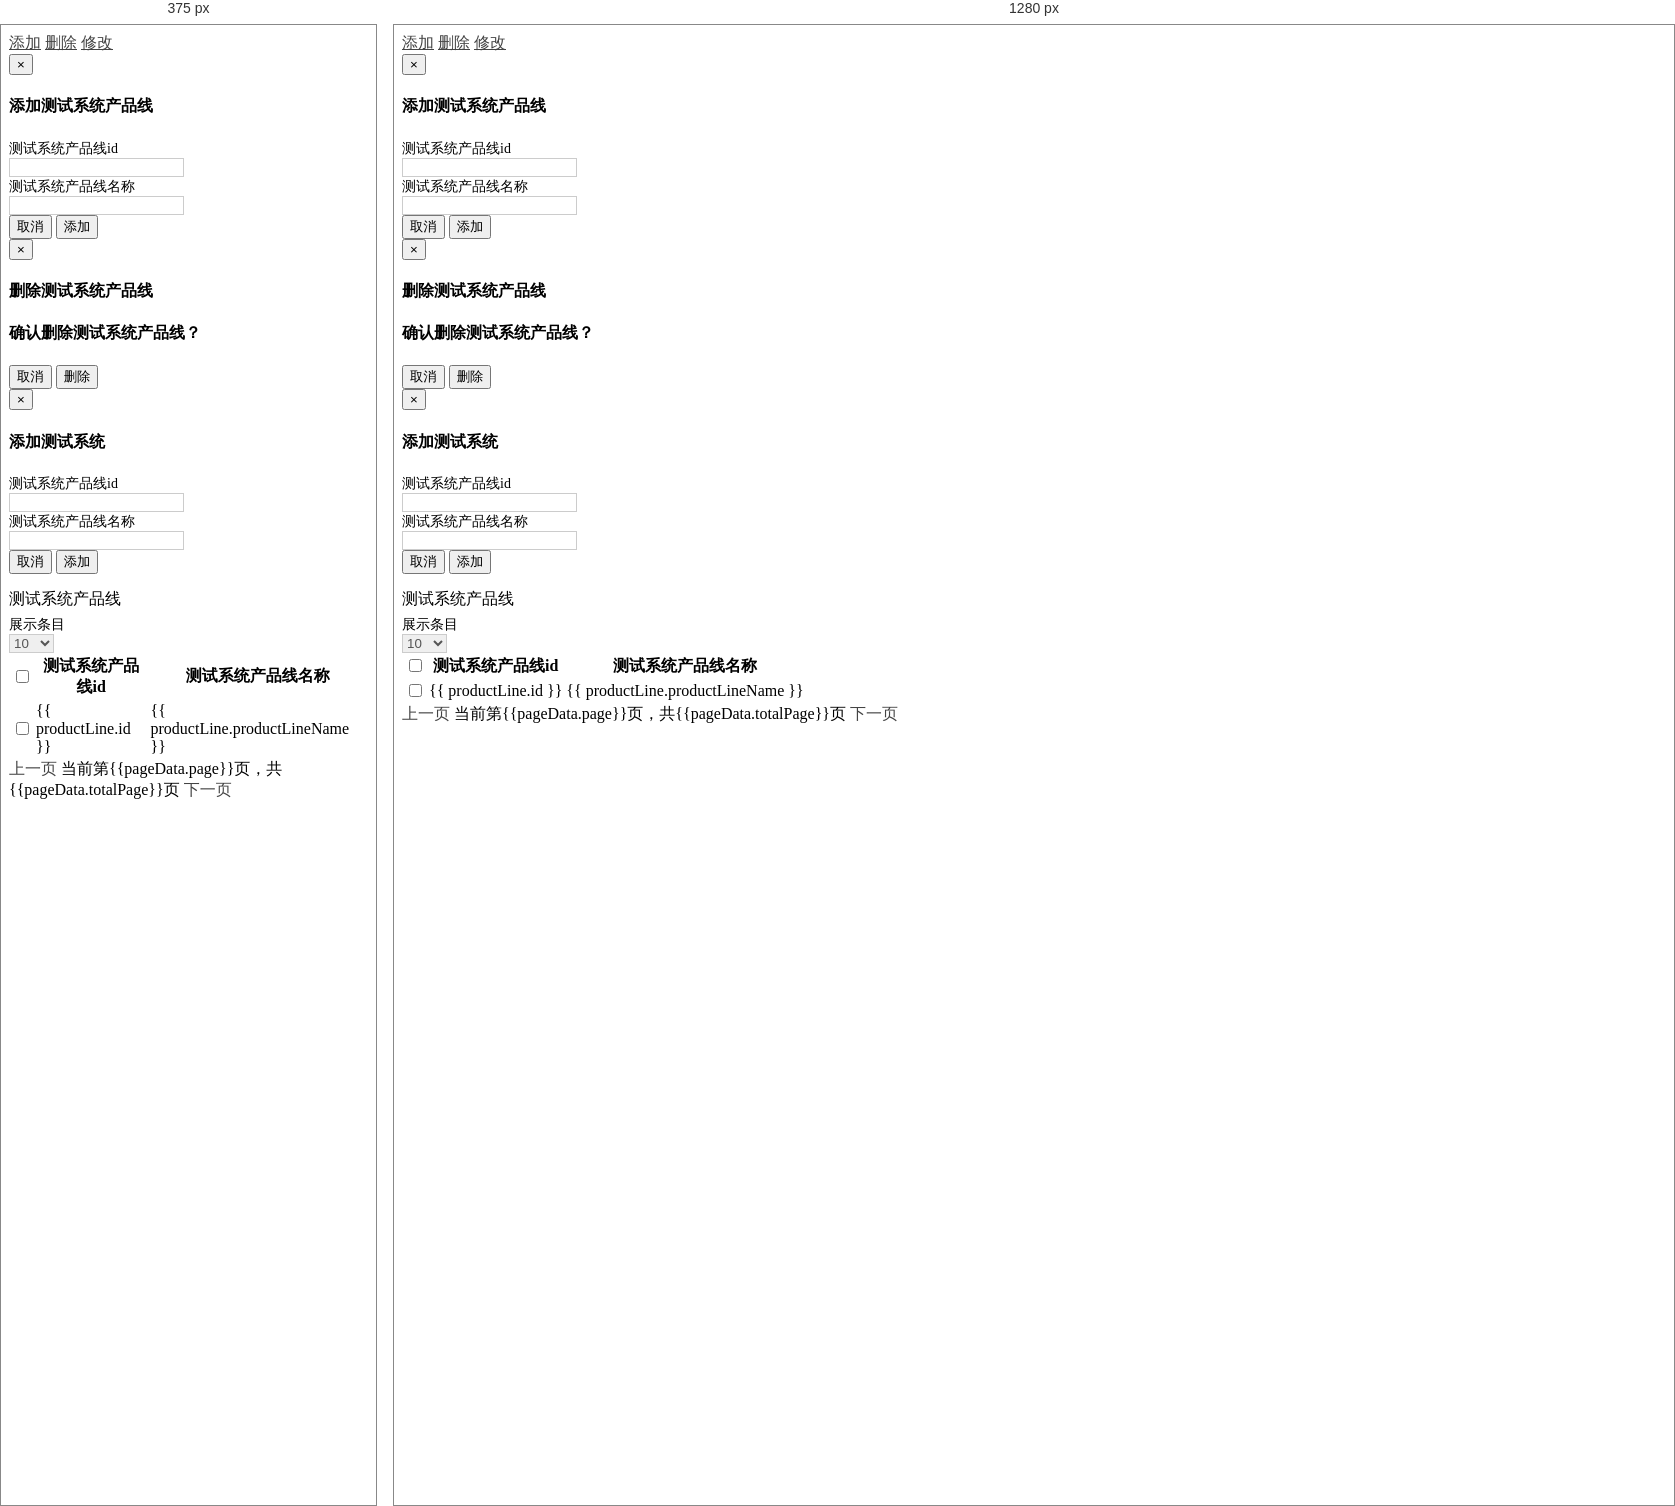
Rendered at 375 px and 1280 px, left to right.

<!-- file: productLine.html -->
<!DOCTYPE html>
<html>

<head>
    <link rel="import" href="./common/header.html?__inline">
    <link rel="stylesheet" type="text/css" href="../static/css/index.css">
    <title>productLine</title>
</head>

<body id="v-productLine" v-cloak>
    <div class="content">
        <!--header start-->
        <link rel="import" href="./common/header-guide.html?__inline">
        <!--header end-->
        <!--sidebar start-->
        <link rel="import" href="./common/aside-guide.html?__inline">
        <!--sidebar end-->
        <!--main content start-->
        <section id="main-content">
            <section class="wrapper">
                <!--top-button start-->
                <div class="row">
                    <div class="col-lg-12 top-btn">
                        <a class="btn btn-white" data-toggle="modal" href="#insertModal"><i class="icon-plus"></i> 添加</a>
                        <a class="btn btn-white" data-toggle="modal" href="#deleteModal"><i class="icon-trash"></i> 删除</a>
                        <a class="btn btn-white" data-toggle="modal" href="#updateModal"><i class="icon-edit"></i> 修改</a>
                        <!-- insertModal start -->
                        <div class="modal fade" id="insertModal" tabindex="-1" role="dialog" aria-labelledby="insertModalLabel" aria-hidden="true">
                            <div class="modal-dialog">
                                <div class="modal-content">
                                    <div class="modal-header">
                                        <button type="button" class="close" data-dismiss="modal" aria-hidden="true">&times;</button>
                                        <h4 class="modal-title">添加测试系统产品线</h4>
                                    </div>
                                    <div class="modal-body">
                                        <!-- modal-body start -->
                                        <section class="panel">
                                            <form id="insertForm" class="form-horizontal" role="form">
                                                <div class="form-group">
                                                    <label class="col-lg-3 control-label">测试系统产品线id</label>
                                                    <div class="col-lg-5">
                                                        <input type="text" class="form-control" name="id">
                                                    </div>
                                                </div>
                                                <div class="form-group">
                                                    <label class="col-lg-3 control-label">测试系统产品线名称</label>
                                                    <div class="col-lg-5">
                                                        <input type="text" class="form-control" name="productLineName">
                                                    </div>
                                                </div>
                                            </form>
                                        </section>
                                        <!-- modal-body end -->
                                    </div>
                                    <div class="modal-footer">
                                        <button data-dismiss="modal" class="btn btn-default" type="button">取消</button>
                                        <button data-dismiss="modal" class="btn btn-success" type="button" v-on:click="insert()">添加</button>
                                    </div>
                                </div>
                            </div>
                        </div>
                        <!-- insertModal end -->
                        <!-- delModal start -->
                        <div class="modal fade" id="deleteModal" tabindex="-1" role="dialog" aria-labelledby="insertModalLabel" aria-hidden="true">
                            <div class="modal-dialog">
                                <div class="modal-content">
                                    <div class="modal-header">
                                        <button type="button" class="close" data-dismiss="modal" aria-hidden="true">&times;</button>
                                        <h4 class="modal-title">删除测试系统产品线</h4>
                                    </div>
                                    <div class="modal-body">
                                        <!-- modal-body start -->
                                        <h4>确认删除测试系统产品线？</h4>
                                        <!-- modal-body end -->
                                    </div>
                                    <div class="modal-footer">
                                        <button data-dismiss="modal" class="btn btn-default" type="button">取消</button>
                                        <button data-dismiss="modal" class="btn btn-success" type="button">删除</button>
                                    </div>
                                </div>
                            </div>
                        </div>
                        <!-- delModal end -->
                        <!-- updateModal start -->
                        <div class="modal fade" id="updateModal" tabindex="-1" role="dialog" aria-labelledby="updateModalLabel" aria-hidden="true">
                            <div class="modal-dialog">
                                <div class="modal-content">
                                    <div class="modal-header">
                                        <button type="button" class="close" data-dismiss="modal" aria-hidden="true">&times;</button>
                                        <h4 class="modal-title">添加测试系统</h4>
                                    </div>
                                    <div class="modal-body">
                                        <!-- modal-body start -->
                                        <section class="panel">
                                            <form id="updateForm" class="form-horizontal" role="form">
                                                <div class="form-group">
                                                    <label class="col-lg-3 control-label">测试系统产品线id</label>
                                                    <div class="col-lg-5">
                                                        <input type="text" class="form-control" name="id">
                                                    </div>
                                                </div>
                                                <div class="form-group">
                                                    <label class="col-lg-3 control-label">测试系统产品线名称</label>
                                                    <div class="col-lg-5">
                                                        <input type="text" class="form-control" name="productLineName">
                                                    </div>
                                                </div>
                                            </form>
                                        </section>
                                        <!-- modal-body end -->
                                    </div>
                                    <div class="modal-footer">
                                        <button data-dismiss="modal" class="btn btn-default" type="button">取消</button>
                                        <button data-dismiss="modal" class="btn btn-success" type="button" v-on:click="">添加</button>
                                    </div>
                                </div>
                            </div>
                        </div>
                        <!-- updateModal end -->
                    </div>
                </div>
                <!--topbutton end-->
                <!-- table start -->
                <div class="row">
                    <div class="col-lg-12">
                        <section class="panel">
                            <header class="panel-heading">
                                测试系统产品线
                            </header>
                            <div class="filter">
                                <form class="form-horizontal">
                                    <div class="form-group">
                                        <label class="col-lg-2 col-lg-offset-7 control-label">展示条目</label>
                                        <div class="col-lg-2">
                                            <select id="mySelect" size="1" name="productLine_length" aria-controls="productLine" class="form-control">
                                                <option value="10">10</option>
                                                <option value="20">20</option>
                                                <option value="300">30</option>
                                                <option value="500">50</option>
                                                <option value="100">100</option>
                                            </select>
                                        </div>
                                    </div>
                                </form>
                            </div>
                            <!-- 表格 -->
                            <table class="table table-striped border-top" id="productLine">
                                <thead>
                                    <tr>
                                        <th style="width:8px;">
                                            <input type="checkbox" class="group-checkable" data-set="#productLine .checkboxes" v-model="checked" v-on:click="checkedAll()" />
                                        </th>
                                        <th>测试系统产品线id</th>
                                        <th class="hidden-phone">测试系统产品线名称</th>
                                    </tr>
                                </thead>
                                <tbody>
                                    <tr class="odd gradeX" v-for="productLine in productLineList">
                                        <td>
                                            <input type="checkbox" class="checkboxes" value="1" />
                                        </td>
                                        <td>{{ productLine.id }}</td>
                                        <td class="hidden-phone">{{ productLine.productLineName }}</td>
                                    </tr>
                                </tbody>
                            </table>
                            <!-- 分页 -->
                            <div class="row">
                                <div class="col-lg-12 text-center">
                                    <a class="btn btn-white" v-on:click="changePage(-1)" v-show="pageData.page!=1">上一页</a>
                                    <span>当前第{{pageData.page}}页，共{{pageData.totalPage}}页</span>
                                    <a class="btn btn-white" v-on:click="changePage(1)" v-show="pageData.page!=pageData.totalPage">下一页</a>
                                </div>
                            </div>
                        </section>
                    </div>
                </div>
                <!-- table end -->
                <link rel="import" href="./common/copy-right.html?__inline">
            </section>
        </section>
    </div>
</body>

</html>
<link rel="import" href="./common/footer.html?__inline">
<script src="../lib/vue-resource.min.js"></script>
<script type="text/javascript" src="../static/js/productLine.js"></script>


/* @media block from index.css */
@media screen and (min-width: 768px) {
    .modal-lg {
        width: 900px;
    }
}